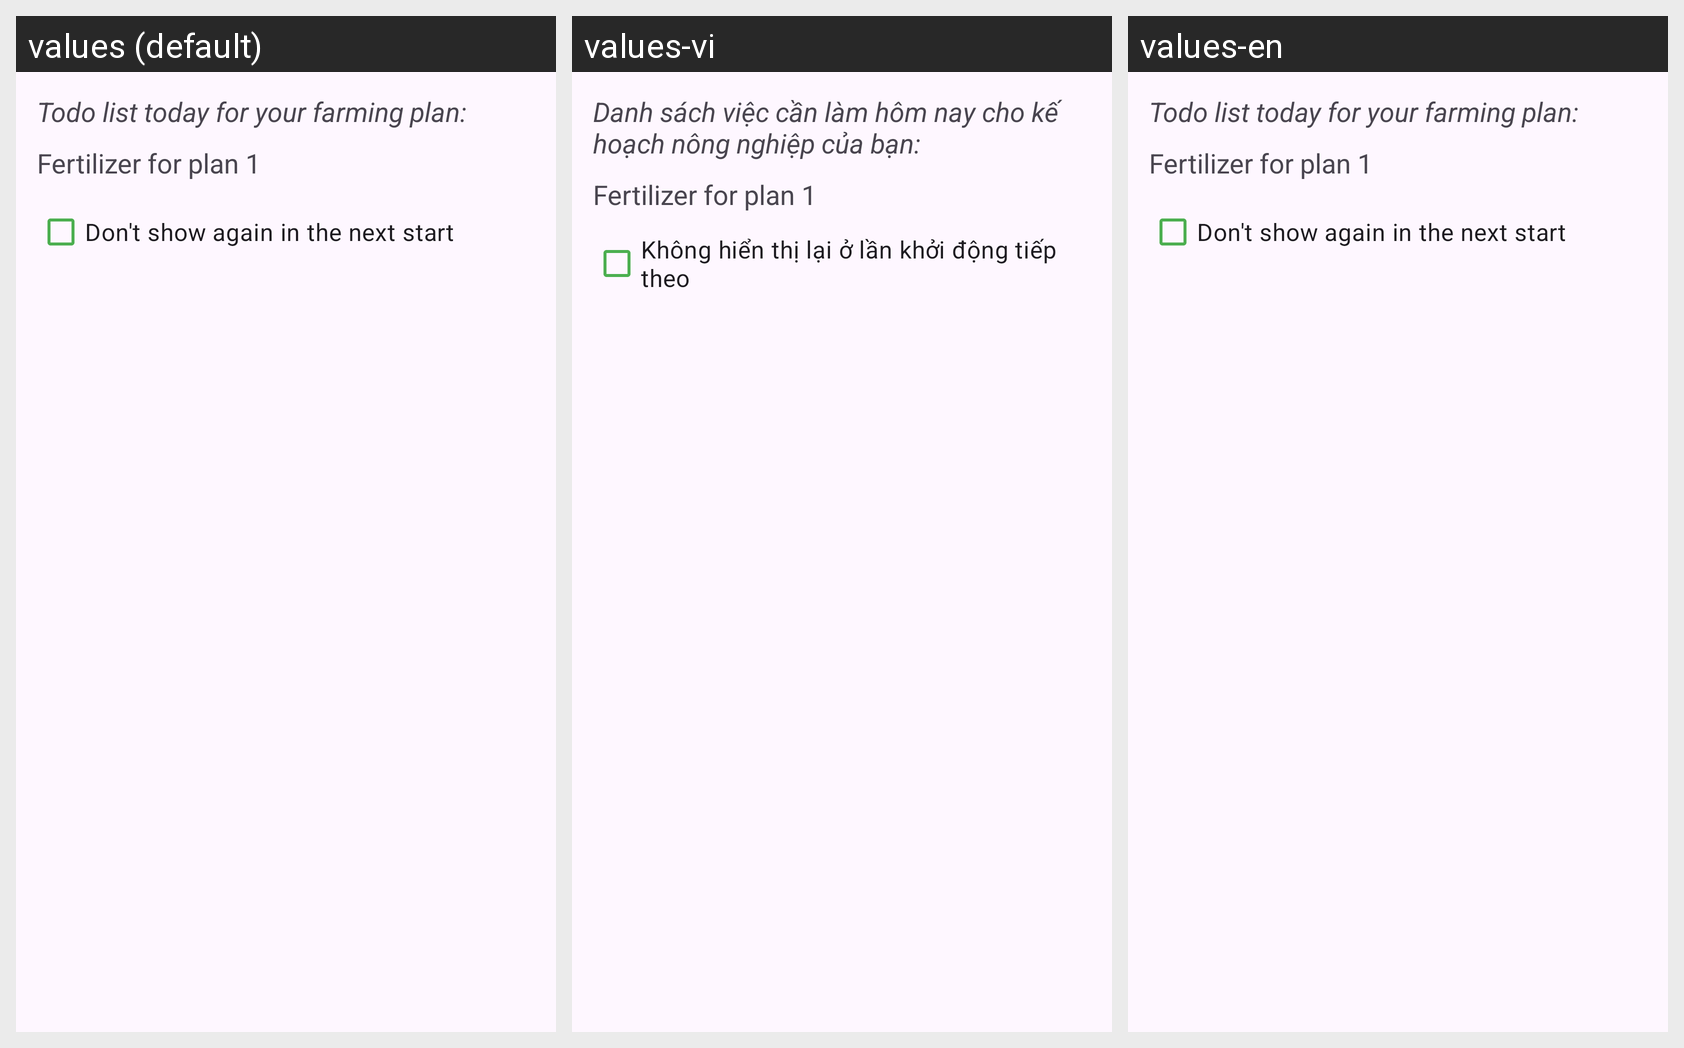

For this localized Android screen grid, give each drawn string resource with its value in every locale shown.
Android screen res/layout/dialog_farming_plan.xml rendered under 3 locales, left to right: values (default), values-vi, values-en. Device: Nexus 5 (rendered at 1080×1920; each locale shown at half size, 540×960, under a caption strip naming it); theme Theme.RiceGrow.
Strings drawn on this screen, with the default value and each locale's value (text and hints the layout hard-codes, and strings that could not be matched under every locale, appear in the picture but are not listed):

todo_list_today_for_your_farming_plan
  values: Todo list today for your farming plan:
  values-vi: Danh sách việc cần làm hôm nay cho kế hoạch nông nghiệp của bạn:
  values-en: Todo list today for your farming plan:

don_t_show_again_in_the_next_start
  values: Don't show again in the next start
  values-vi: Không hiển thị lại ở lần khởi động tiếp theo
  values-en: Don't show again in the next start
